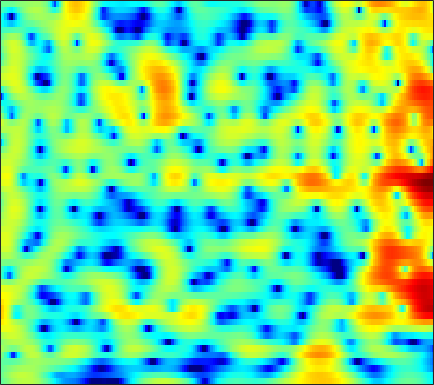

Source data for this figure (header and first rows):
-1.5618, -1.0692, -0.4406, 0.13261, 0.5248, 0.99759, 1.4066, 1.6712, 1.9691, 2.1949, 2.3449, 2.4017, 2.4106, 2.3324, 2.2089, 1.9579, 1.6041, 1.2649, 0.71923, 0.054155, -0.72534, -1.3886, -2.3734, -3.4693
-1.084, -0.508, 0.1822, 0.784, 1.182, 1.64, 2.019, 2.248, 2.482, 2.63, 2.69, 2.675, 2.57, 2.362, 2.135, 1.732, 1.208, 0.7288, -0.03215, -0.9379, -1.996, -2.889, -4.201, -5.61
-1.444, -1.05, -0.5715, -0.1468, 0.1406, 0.4826, 0.7802, 0.9739, 1.194, 1.364, 1.484, 1.539, 1.562, 1.526, 1.457, 1.312, 1.105, 0.9102, 0.6034, 0.2466, -0.145, -0.4575, -0.8849, -1.317
-1.3, -1.37, -1.491, -1.602, -1.65, -1.621, -1.457, -1.248, -0.8716, -0.435, 0.009133, 0.3181, 0.6729, 0.9413, 1.084, 1.193, 1.213, 1.176, 1.071, 0.9229, 0.7463, 0.6157, 0.4405, 0.2863
0.2422, -0.7006, -2.455, -5.064, -7.963, -13.99, -14.62, -9.559, -5.072, -2.228, -0.3089, 0.7287, 1.693, 2.275, 2.497, 2.541, 2.317, 1.994, 1.371, 0.5873, -0.2661, -0.8516, -1.386, -1.447
1.467, 1.203, 0.7292, 0.1715, -0.2049, -0.5167, -0.4712, -0.1814, 0.4379, 1.151, 1.789, 2.156, 2.458, 2.52, 2.39, 1.977, 1.271, 0.5259, -0.8177, -2.664, -5.227, -7.832, -12.14, -12.7
0.3098, 0.7866, 1.26, 1.571, 1.73, 1.873, 1.963, 2.007, 2.03, 2.001, 1.893, 1.752, 1.47, 1.076, 0.7049, 0.114, -0.5641, -1.125, -1.911, -2.694, -3.385, -3.806, -4.136, -4.159
1.794, 2.28, 2.749, 3.048, 3.17, 3.22, 3.151, 3.029, 2.772, 2.402, 1.915, 1.471, 0.7758, -0.03944, -0.7373, -1.756, -2.853, -3.677, -4.708, -5.524, -6.004, -6.12, -5.984, -5.617
4.325, 4.382, 4.375, 4.263, 4.115, 3.843, 3.487, 3.166, 2.662, 2.068, 1.374, 0.7657, -0.2004, -1.387, -2.464, -4.224, -6.484, -8.663, -12.62, -18.67, -21.01, -16.49, -12.25, -9.656
5.909, 5.562, 4.981, 4.288, 3.713, 2.921, 2.159, 1.65, 1.077, 0.6238, 0.2056, -0.1393, -0.7076, -1.44, -2.121, -3.233, -4.562, -5.662, -7.158, -8.322, -8.764, -8.58, -7.937, -7.221
7.315, 6.564, 5.253, 3.526, 1.895, -0.7318, -3.678, -5.311, -5.238, -3.604, -2.071, -1.261, -0.621, -0.3892, -0.4359, -0.7368, -1.224, -1.68, -2.31, -2.903, -3.405, -3.712, -3.992, -4.167
7.523, 6.804, 5.529, 3.849, 2.298, -0.1504, -2.712, -4.014, -3.981, -2.698, -1.488, -0.8365, -0.3265, -0.2028, -0.3325, -0.7435, -1.388, -1.971, -2.867, -3.896, -5.025, -5.894, -6.957, -7.751
6.283, 5.936, 5.332, 4.592, 3.975, 3.124, 2.323, 1.802, 1.221, 0.7198, 0.2528, -0.1242, -0.742, -1.551, -2.278, -3.42, -4.724, -5.806, -7.363, -9.023, -10.86, -12.54, -15.69, -21.21
5.274, 5.174, 4.947, 4.627, 4.336, 3.903, 3.409, 3.006, 2.407, 1.729, 0.9365, 0.2178, -0.9614, -2.407, -3.727, -5.883, -8.57, -10.95, -14.19, -16.13, -15.8, -15.09, -14.34, -13.71
3.961, 3.95, 3.861, 3.729, 3.615, 3.449, 3.259, 3.079, 2.784, 2.372, 1.782, 1.207, 0.2326, -1.037, -2.24, -4.219, -6.69, -8.901, -11.9, -13.3, -12.11, -10.76, -9.082, -7.779
1.218, 0.9459, 0.556, 0.2965, 0.272, 0.499, 0.9558, 1.344, 1.809, 2.12, 2.244, 2.204, 1.966, 1.507, 1.051, 0.3216, -0.4885, -1.082, -1.765, -2.228, -2.473, -2.535, -2.475, -2.359
-2.468, -3.919, -6.83, -10.92, -12.15, -8.279, -4.468, -2.393, -0.4085, 0.9587, 1.884, 2.356, 2.724, 2.877, 2.887, 2.776, 2.564, 2.356, 2.055, 1.708, 1.343, 1.052, 0.6029, 0.07696
-2.342, -3.257, -4.733, -5.981, -6.156, -5.096, -3.339, -2.062, -0.6186, 0.4915, 1.347, 1.817, 2.288, 2.614, 2.771, 2.892, 2.914, 2.878, 2.739, 2.491, 2.134, 1.783, 1.129, 0.2814
-0.2309, -0.289, -0.4148, -0.523, -0.5483, -0.487, -0.3253, -0.1808, 0.00945, 0.1913, 0.3499, 0.4665, 0.6678, 0.9127, 1.111, 1.377, 1.627, 1.778, 1.898, 1.916, 1.774, 1.559, 1.107, 0.4223
1.464, 1.737, 1.896, 1.85, 1.683, 1.3, 0.7225, 0.1799, -0.6912, -1.664, -2.611, -3.116, -3.335, -3.019, -2.516, -1.673, -0.8314, -0.2736, 0.3918, 0.9181, 1.274, 1.421, 1.473, 1.307
2.811, 3.168, 3.346, 3.184, 2.854, 2.098, 0.9242, -0.2727, -2.413, -5.476, -10.07, -15.65, -19.1, -12.2, -9.191, -6.632, -4.908, -3.833, -2.567, -1.412, -0.3549, 0.3353, 1.051, 1.544
3.556, 3.796, 3.873, 3.658, 3.292, 2.522, 1.4, 0.3048, -1.518, -3.717, -6.147, -7.811, -9.247, -9.872, -10.12, -10.68, -11.22, -10.96, -9.168, -6.585, -4.147, -2.594, -0.9635, 0.2596
3.522, 3.706, 3.779, 3.647, 3.398, 2.864, 2.106, 1.393, 0.2659, -1.036, -2.441, -3.557, -5.167, -6.957, -8.58, -11.37, -15.13, -17.02, -13.7, -9.387, -6.147, -4.341, -2.461, -1.05
2.695, 2.969, 3.198, 3.252, 3.18, 2.92, 2.478, 2.033, 1.3, 0.4261, -0.5789, -1.396, -2.536, -3.723, -4.585, -5.576, -6.253, -6.425, -6.159, -5.427, -4.42, -3.618, -2.57, -1.662
1.64, 2.136, 2.646, 2.978, 3.102, 3.103, 2.914, 2.652, 2.153, 1.494, 0.6908, 0.008265, -0.9531, -1.969, -2.696, -3.608, -4.318, -4.657, -4.815, -4.597, -4.13, -3.634, -2.913, -2.223
0.6818, 1.518, 2.417, 3.076, 3.407, 3.643, 3.649, 3.505, 3.123, 2.53, 1.728, 0.9977, -0.1815, -1.544, -2.727, -4.457, -6.249, -7.433, -8.268, -7.815, -6.512, -5.386, -4.012, -2.912
-0.4589, 0.7689, 2.075, 3.023, 3.525, 3.931, 4.061, 3.988, 3.669, 3.107, 2.296, 1.51, 0.2173, -1.441, -2.989, -5.625, -9.429, -13.85, -23.74, -15.07, -9.491, -6.92, -4.594, -3.025
-1.238, 0.1077, 1.492, 2.479, 2.99, 3.4, 3.522, 3.445, 3.135, 2.602, 1.867, 1.189, 0.1241, -1.127, -2.147, -3.591, -4.972, -5.825, -6.398, -6.152, -5.26, -4.417, -3.278, -2.266
-0.1504, 0.7746, 1.746, 2.405, 2.704, 2.864, 2.764, 2.542, 2.082, 1.465, 0.723, 0.1159, -0.7747, -1.689, -2.397, -3.299, -4.064, -4.48, -4.71, -4.575, -4.008, -3.454, -2.6, -1.742
1.899, 2.449, 2.964, 3.195, 3.171, 2.859, 2.267, 1.653, 0.6841, -0.3318, -1.291, -1.944, -2.677, -3.456, -4.139, -5.25, -6.599, -7.589, -8.407, -7.891, -6.319, -4.907, -3.129, -1.69
3.57, 4.073, 4.414, 4.362, 4.036, 3.182, 1.792, 0.3598, -2.131, -5.091, -7.354, -7.506, -6.499, -5.744, -5.689, -6.537, -8.637, -11.58, -18.92, -15.61, -8.71, -5.662, -2.906, -1.093
3.9, 4.513, 4.907, 4.83, 4.46, 3.519, 1.976, 0.344, -2.631, -6.711, -10.34, -9.688, -6.865, -4.976, -4.222, -3.848, -3.947, -4.139, -4.184, -3.693, -2.788, -1.947, -0.9517, -0.2248
3.187, 3.642, 3.97, 3.976, 3.778, 3.247, 2.429, 1.657, 0.5115, -0.6117, -1.471, -1.854, -2.106, -2.138, -2.152, -2.153, -2.186, -2.171, -2.095, -1.883, -1.625, -1.393, -1.15, -1.058
2.633, 2.879, 3.099, 3.184, 3.139, 2.941, 2.584, 2.235, 1.671, 1.038, 0.3713, -0.1262, -0.7948, -1.444, -1.93, -2.528, -3.043, -3.312, -3.469, -3.393, -3.066, -2.769, -2.349, -2.042
1.746, 1.994, 2.345, 2.65, 2.812, 2.907, 2.848, 2.695, 2.342, 1.828, 1.142, 0.5017, -0.4992, -1.727, -2.784, -4.428, -6.189, -7.423, -8.298, -7.805, -6.364, -5.162, -3.711, -2.547
-1.254, -0.47, 0.6422, 1.61, 2.186, 2.724, 2.999, 3.032, 2.863, 2.448, 1.782, 1.113, -0.05004, -1.566, -3.012, -5.509, -9.161, -13.39, -22.98, -14.95, -9.179, -6.549, -4.062, -2.295
-8.064, -4.555, -1.597, 0.3153, 1.31, 2.209, 2.722, 2.898, 2.877, 2.584, 2.039, 1.473, 0.515, -0.6654, -1.675, -3.123, -4.536, -5.413, -5.974, -5.657, -4.663, -3.715, -2.474, -1.352
-2.565, -1.555, -0.2051, 0.8999, 1.546, 2.171, 2.549, 2.685, 2.663, 2.419, 1.952, 1.45, 0.6118, -0.3903, -1.199, -2.266, -3.135, -3.554, -3.722, -3.421, -2.825, -2.248, -1.493, -0.8394
2.043, 2.003, 2.029, 2.117, 2.205, 2.348, 2.484, 2.548, 2.547, 2.386, 1.991, 1.512, 0.5607, -0.7593, -2.036, -4.072, -6.25, -7.319, -6.996, -5.256, -3.351, -2.183, -0.9829, -0.2624
3.321, 2.675, 1.773, 0.9442, 0.4744, 0.2439, 0.4952, 0.891, 1.472, 1.886, 1.978, 1.79, 1.116, -0.112, -1.525, -4.311, -8.62, -12.49, -10.42, -5.621, -2.466, -0.8803, 0.5287, 1.292
1.076, -0.2375, -2.53, -5.808, -9.159, -11.96, -7.98, -4.946, -2.134, -0.3517, 0.7127, 1.123, 1.253, 0.9808, 0.5944, -0.09191, -0.7174, -0.955, -0.8153, -0.1829, 0.6362, 1.22, 1.847, 2.241
-1.851, -2.888, -4.526, -6.466, -7.904, -8.541, -6.945, -5.147, -2.985, -1.34, -0.1981, 0.3832, 0.8616, 1.06, 1.088, 1.05, 0.9728, 0.9476, 0.9998, 1.144, 1.353, 1.522, 1.725, 1.862
-4.791, -4.841, -4.592, -4.176, -3.771, -3.13, -2.321, -1.642, -0.7618, 0.001775, 0.5866, 0.8945, 1.137, 1.22, 1.187, 1.085, 0.9552, 0.8589, 0.7692, 0.7268, 0.7592, 0.8303, 0.9523, 1.069
-14.66, -9.594, -5.494, -2.985, -1.658, -0.3469, 0.6093, 1.143, 1.659, 1.964, 2.064, 2.006, 1.767, 1.387, 1.035, 0.4876, -0.0534, -0.4268, -0.8451, -1.1, -1.161, -1.069, -0.777, -0.3539
-3.772, -2.807, -1.09, 0.4857, 1.435, 2.411, 3.054, 3.33, 3.45, 3.29, 2.846, 2.333, 1.417, 0.2514, -0.7315, -2.128, -3.531, -4.503, -5.634, -6.472, -6.856, -6.659, -5.624, -4.05
1.988, 2.212, 2.668, 3.181, 3.532, 3.872, 4.015, 3.969, 3.659, 3.031, 2.043, 1.041, -0.6964, -2.966, -5.091, -8.384, -11.77, -13.63, -14.93, -16.76, -22.02, -29.02, -16.47, -10.09
2.817, 3.08, 3.446, 3.774, 3.962, 4.082, 4.014, 3.812, 3.305, 2.485, 1.298, 0.1265, -1.898, -4.579, -7.183, -11.86, -18.54, -21.58, -18.08, -15.7, -14.36, -13.26, -10.97, -8.251
1.204, 1.808, 2.523, 3.09, 3.395, 3.631, 3.64, 3.484, 3.06, 2.372, 1.416, 0.5081, -0.9412, -2.646, -4.038, -5.87, -7.41, -8.174, -8.583, -8.368, -7.76, -7.098, -6.038, -4.831
-1.748, -0.4533, 0.9133, 1.932, 2.478, 2.952, 3.143, 3.113, 2.86, 2.372, 1.685, 1.049, 0.09328, -0.9461, -1.746, -2.769, -3.65, -4.179, -4.672, -4.868, -4.802, -4.572, -4.062, -3.362
-3.06, -1.423, 0.2805, 1.523, 2.2, 2.787, 3.061, 3.082, 2.876, 2.437, 1.804, 1.235, 0.394, -0.4747, -1.121, -1.969, -2.767, -3.32, -4.006, -4.636, -5.08, -5.185, -4.902, -4.124
-1.572, -0.3086, 1.114, 2.202, 2.798, 3.305, 3.487, 3.413, 3.043, 2.395, 1.491, 0.696, -0.4491, -1.566, -2.283, -3.025, -3.643, -4.159, -5.095, -6.574, -8.821, -10.95, -11.98, -8.726
-0.7665, 0.3989, 1.653, 2.574, 3.05, 3.407, 3.431, 3.213, 2.601, 1.563, 0.02834, -1.512, -4.104, -7.009, -8.477, -8.06, -6.535, -5.707, -5.351, -5.887, -7.358, -8.818, -9.293, -6.481
-1.73, -0.7475, 0.2355, 0.9121, 1.247, 1.471, 1.448, 1.258, 0.7227, -0.2269, -1.702, -3.284, -6.291, -10.52, -13.06, -10.71, -7.191, -5.367, -3.783, -2.846, -2.243, -1.822, -1.134, -0.1859
-3.067, -2.762, -2.521, -2.392, -2.322, -2.208, -2.064, -1.958, -1.912, -2.027, -2.35, -2.713, -3.276, -3.743, -3.865, -3.591, -2.951, -2.348, -1.54, -0.8217, -0.179, 0.2701, 0.8698, 1.47
-4.193, -4.781, -5.793, -6.936, -7.625, -7.784, -6.928, -5.946, -4.622, -3.518, -2.705, -2.253, -1.792, -1.426, -1.175, -0.8447, -0.4876, -0.2079, 0.152, 0.4952, 0.8144, 1.038, 1.341, 1.664
-4.131, -5.347, -7.712, -11.67, -17.38, -27.75, -13.1, -9.051, -5.734, -3.573, -2.072, -1.246, -0.4178, 0.1935, 0.5464, 0.902, 1.157, 1.277, 1.351, 1.336, 1.226, 1.102, 0.9064, 0.7836
-2.194, -2.841, -3.923, -5.113, -5.81, -5.968, -5.077, -4.03, -2.556, -1.273, -0.2412, 0.3793, 1.022, 1.492, 1.755, 2.005, 2.12, 2.11, 1.954, 1.579, 0.9366, 0.2452, -1.004, -2.583
-1.067, -0.9561, -0.9294, -0.9726, -0.9718, -0.8967, -0.6912, -0.4693, -0.1321, 0.1821, 0.4375, 0.5994, 0.7841, 0.9434, 1.055, 1.19, 1.277, 1.288, 1.163, 0.7966, 0.08934, -0.7627, -2.512, -5.434
